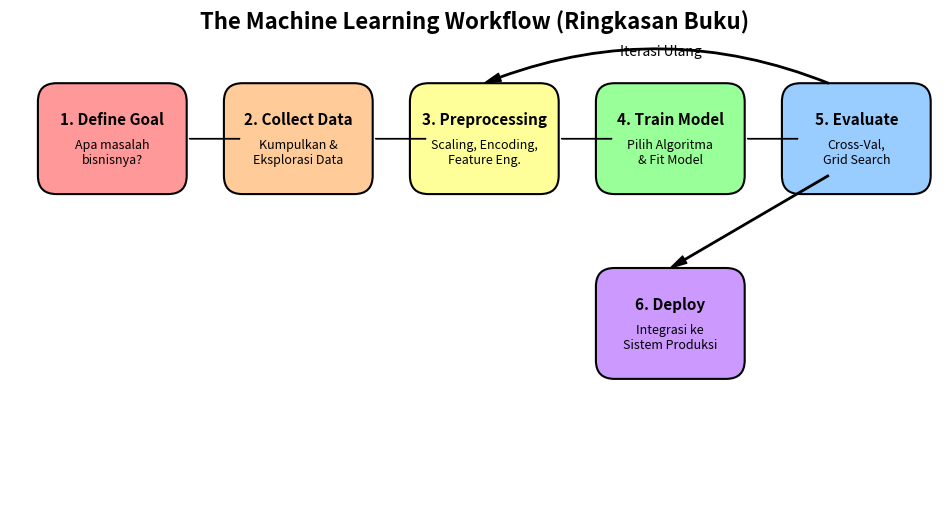
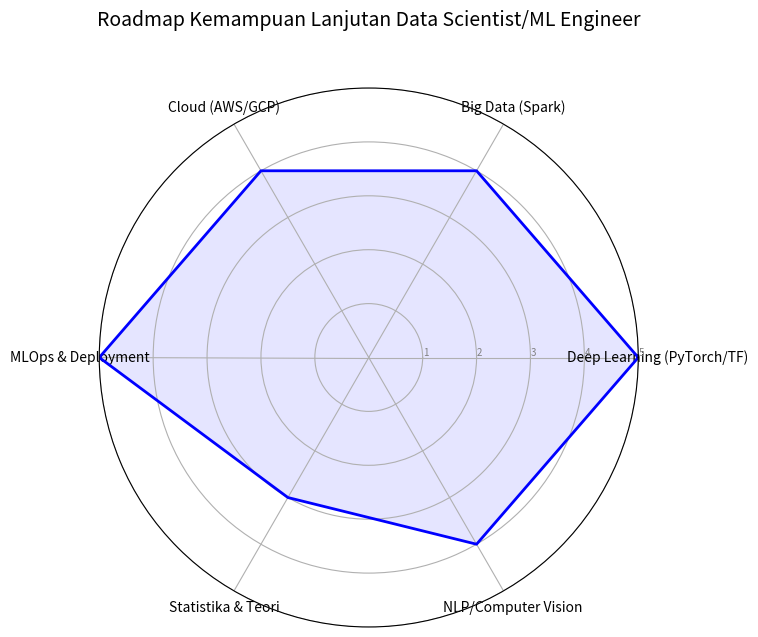

Write the Python code that produced these figures, in order.
import matplotlib.pyplot as plt
import matplotlib.patches as patches

%matplotlib inline

fig, ax = plt.subplots(figsize=(12, 6))
ax.axis('off')
ax.set_xlim(0, 10)
ax.set_ylim(0, 5)

# Mendefinisikan kotak alur kerja
steps = [
    {"x": 0.5, "y": 3.5, "title": "1. Define Goal", "color": "#FF9999", "desc": "Apa masalah\nbisnisnya?"},
    {"x": 2.5, "y": 3.5, "title": "2. Collect Data", "color": "#FFCC99", "desc": "Kumpulkan &\nEksplorasi Data"},
    {"x": 4.5, "y": 3.5, "title": "3. Preprocessing", "color": "#FFFF99", "desc": "Scaling, Encoding,\nFeature Eng."},
    {"x": 6.5, "y": 3.5, "title": "4. Train Model", "color": "#99FF99", "desc": "Pilih Algoritma\n& Fit Model"},
    {"x": 8.5, "y": 3.5, "title": "5. Evaluate", "color": "#99CCFF", "desc": "Cross-Val,\nGrid Search"},
    {"x": 6.5, "y": 1.5, "title": "6. Deploy", "color": "#CC99FF", "desc": "Integrasi ke\nSistem Produksi"}
]

# Menggambar kotak dan teks
for step in steps:
    rect = patches.FancyBboxPatch((step['x'], step['y']), 1.2, 0.8, boxstyle="round,pad=0.2", 
                                  linewidth=1.5, edgecolor='black', facecolor=step['color'])
    ax.add_patch(rect)
    ax.text(step['x']+0.6, step['y']+0.6, step['title'], ha='center', va='center', weight='bold', fontsize=11)
    ax.text(step['x']+0.6, step['y']+0.25, step['desc'], ha='center', va='center', fontsize=9)

# Menggambar Panah
arrow_style = dict(facecolor='black', width=0.01, headwidth=0.2, headlength=0.2, shrink=0.05)
ax.annotate('', xy=(2.5, 3.9), xytext=(1.9, 3.9), arrowprops=arrow_style)
ax.annotate('', xy=(4.5, 3.9), xytext=(3.9, 3.9), arrowprops=arrow_style)
ax.annotate('', xy=(6.5, 3.9), xytext=(5.9, 3.9), arrowprops=arrow_style)
ax.annotate('', xy=(8.5, 3.9), xytext=(7.9, 3.9), arrowprops=arrow_style)

# Panah melengkung untuk iterasi (Evaluate kembali ke Preprocessing/Train)
ax.annotate('', xy=(5.1, 4.5), xytext=(8.8, 4.5), arrowprops=dict(facecolor='black', connectionstyle="arc3,rad=0.2", width=1, headwidth=6))
ax.text(7, 4.8, "Iterasi Ulang", ha='center', fontsize=10, style='italic')

# Panah dari Evaluate ke Deploy
ax.annotate('', xy=(7.1, 2.5), xytext=(8.8, 3.5), arrowprops=dict(facecolor='black', width=1, headwidth=6))

plt.title("The Machine Learning Workflow (Ringkasan Buku)", fontsize=16, weight='bold')
plt.show();

from math import pi

# Data untuk Radar Chart (Keterampilan lanjutan setelah buku ini)
categories = ['Deep Learning (PyTorch/TF)', 'Big Data (Spark)', 'Cloud (AWS/GCP)', 
              'MLOps & Deployment', 'Statistika & Teori', 'NLP/Computer Vision']
N = len(categories)

# Skor imajiner tingkat kepentingannya
values = [5, 4, 4, 5, 3, 4]
values += values[:1] # Ulangi elemen pertama untuk menutup lingkaran

angles = [n / float(N) * 2 * pi for n in range(N)]
angles += angles[:1]

plt.figure(figsize=(7, 7))
ax = plt.subplot(111, polar=True)

plt.xticks(angles[:-1], categories, size=10)
ax.set_rlabel_position(0)
plt.yticks([1, 2, 3, 4, 5], ["1", "2", "3", "4", "5"], color="grey", size=7)
plt.ylim(0, 5)

ax.plot(angles, values, linewidth=2, linestyle='solid', color='blue')
ax.fill(angles, values, 'blue', alpha=0.1)

plt.title("Roadmap Kemampuan Lanjutan Data Scientist/ML Engineer", size=14, y=1.1)
plt.show();
